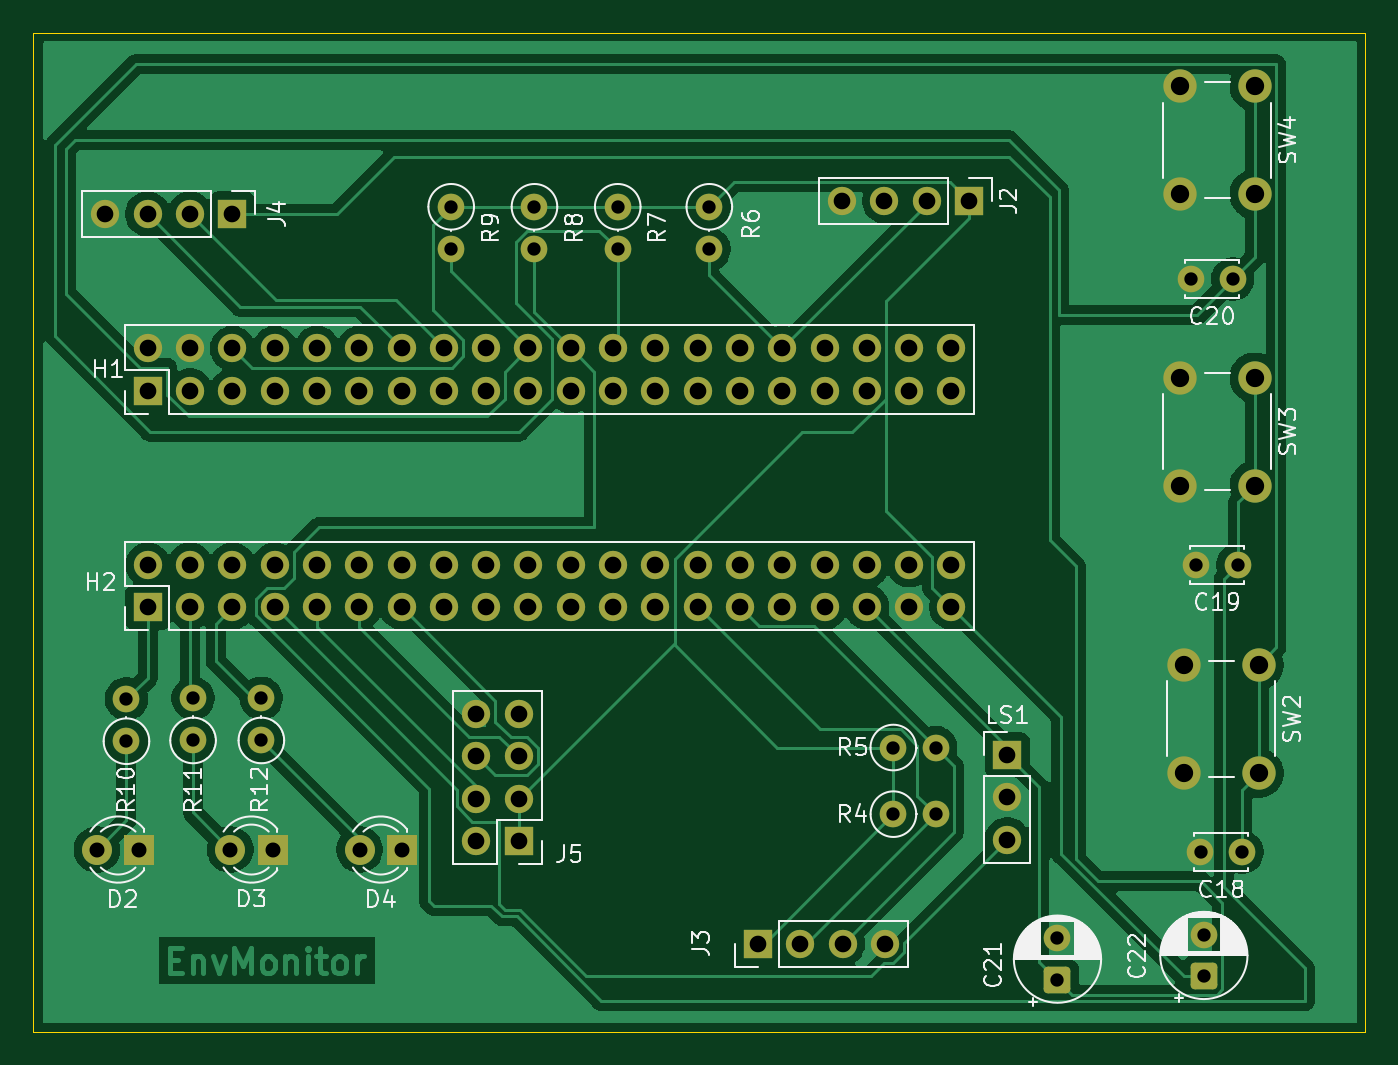
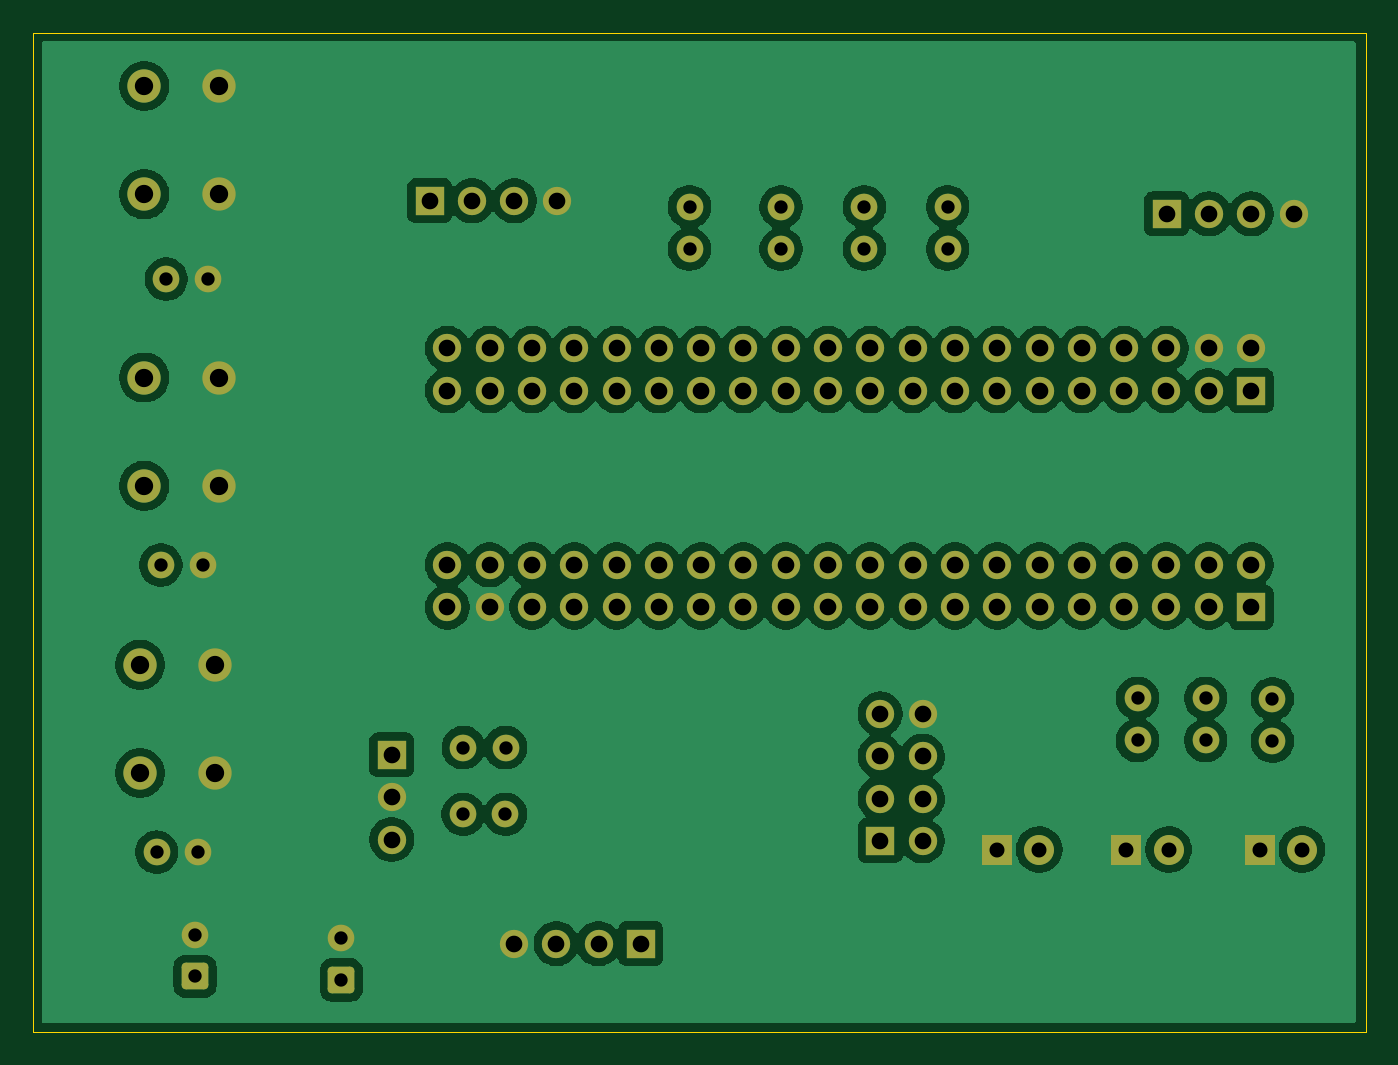
Circuit board: 10 layer files. Board 80.0 x 60.0 mm.
- bottom_copper: EnvMonitor-B_Cu.gbl (141280 bytes)
- bottom_mask: EnvMonitor-B_Mask.gbs (5642 bytes)
- paste: EnvMonitor-B_Paste.gbp (455 bytes)
- bottom_silk: EnvMonitor-B_Silkscreen.gbo (456 bytes)
- outline: EnvMonitor-Edge_Cuts.gm1 (689 bytes)
- top_copper: EnvMonitor-F_Cu.gtl (85038 bytes)
- top_mask: EnvMonitor-F_Mask.gts (5642 bytes)
- paste: EnvMonitor-F_Paste.gtp (455 bytes)
- top_silk: EnvMonitor-F_Silkscreen.gto (56839 bytes)
- drill: EnvMonitor.drl (2763 bytes)

=== bottom_copper: EnvMonitor-B_Cu.gbl (141280 bytes, source omitted) ===
=== bottom_mask: EnvMonitor-B_Mask.gbs ===
%TF.GenerationSoftware,KiCad,Pcbnew,10.0.4*%
%TF.CreationDate,2026-07-20T11:16:03+08:00*%
%TF.ProjectId,EnvMonitor,456e764d-6f6e-4697-946f-722e6b696361,rev?*%
%TF.SameCoordinates,Original*%
%TF.FileFunction,Soldermask,Bot*%
%TF.FilePolarity,Negative*%
%FSLAX46Y46*%
G04 Gerber Fmt 4.6, Leading zero omitted, Abs format (unit mm)*
G04 Created by KiCad (PCBNEW 10.0.4) date 2026-07-20 11:16:03*
%MOMM*%
%LPD*%
G01*
G04 APERTURE LIST*
G04 Aperture macros list*
%AMRoundRect*
0 Rectangle with rounded corners*
0 $1 Rounding radius*
0 $2 $3 $4 $5 $6 $7 $8 $9 X,Y pos of 4 corners*
0 Add a 4 corners polygon primitive as box body*
4,1,4,$2,$3,$4,$5,$6,$7,$8,$9,$2,$3,0*
0 Add four circle primitives for the rounded corners*
1,1,$1+$1,$2,$3*
1,1,$1+$1,$4,$5*
1,1,$1+$1,$6,$7*
1,1,$1+$1,$8,$9*
0 Add four rect primitives between the rounded corners*
20,1,$1+$1,$2,$3,$4,$5,0*
20,1,$1+$1,$4,$5,$6,$7,0*
20,1,$1+$1,$6,$7,$8,$9,0*
20,1,$1+$1,$8,$9,$2,$3,0*%
G04 Aperture macros list end*
%ADD10C,1.600000*%
%ADD11R,1.800000X1.800000*%
%ADD12C,1.800000*%
%ADD13C,2.000000*%
%ADD14R,1.700000X1.700000*%
%ADD15C,1.700000*%
%ADD16RoundRect,0.250000X0.550000X-0.550000X0.550000X0.550000X-0.550000X0.550000X-0.550000X-0.550000X0*%
G04 APERTURE END LIST*
D10*
%TO.C,R7*%
X137500000Y-68000000D03*
X137500000Y-70540000D03*
%TD*%
%TO.C,R8*%
X132500000Y-68000000D03*
X132500000Y-70540000D03*
%TD*%
D11*
%TO.C,D3*%
X116770000Y-106595000D03*
D12*
X114230000Y-106595000D03*
%TD*%
D10*
%TO.C,R4*%
X154052700Y-104470200D03*
X156592700Y-104470200D03*
%TD*%
%TO.C,C20*%
X174421800Y-72339200D03*
X171921800Y-72339200D03*
%TD*%
D13*
%TO.C,SW4*%
X175742600Y-60750000D03*
X175742600Y-67250000D03*
X171242600Y-60750000D03*
X171242600Y-67250000D03*
%TD*%
D10*
%TO.C,R5*%
X154047700Y-100470200D03*
X156587700Y-100470200D03*
%TD*%
D14*
%TO.C,H1*%
X109280000Y-79040000D03*
D15*
X109280000Y-76500000D03*
X111820000Y-79040000D03*
X111820000Y-76500000D03*
X114360000Y-79040000D03*
X114360000Y-76500000D03*
X116900000Y-79040000D03*
X116900000Y-76500000D03*
X119440000Y-79040000D03*
X119440000Y-76500000D03*
X121980000Y-79040000D03*
X121980000Y-76500000D03*
X124520000Y-79040000D03*
X124520000Y-76500000D03*
X127060000Y-79040000D03*
X127060000Y-76500000D03*
X129600000Y-79040000D03*
X129600000Y-76500000D03*
X132140000Y-79040000D03*
X132140000Y-76500000D03*
X134680000Y-79040000D03*
X134680000Y-76500000D03*
X137220000Y-79040000D03*
X137220000Y-76500000D03*
X139760000Y-79040000D03*
X139760000Y-76500000D03*
X142300000Y-79040000D03*
X142300000Y-76500000D03*
X144840000Y-79040000D03*
X144840000Y-76500000D03*
X147380000Y-79040000D03*
X147380000Y-76500000D03*
X149920000Y-79040000D03*
X149920000Y-76500000D03*
X152460000Y-79040000D03*
X152460000Y-76500000D03*
X155000000Y-79040000D03*
X155000000Y-76500000D03*
X157540000Y-79040000D03*
X157540000Y-76500000D03*
%TD*%
D16*
%TO.C,C22*%
X172694600Y-114205113D03*
D10*
X172694600Y-111705113D03*
%TD*%
%TO.C,R10*%
X108000000Y-100090000D03*
X108000000Y-97550000D03*
%TD*%
%TO.C,R12*%
X116100000Y-100045000D03*
X116100000Y-97505000D03*
%TD*%
D11*
%TO.C,D4*%
X124540000Y-106595000D03*
D12*
X122000000Y-106595000D03*
%TD*%
D14*
%TO.C,J2*%
X158597600Y-67640200D03*
D15*
X156057600Y-67640200D03*
X153517600Y-67640200D03*
X150977600Y-67640200D03*
%TD*%
D14*
%TO.C,J3*%
X145920000Y-112241800D03*
D15*
X148460000Y-112241800D03*
X151000000Y-112241800D03*
X153540000Y-112241800D03*
%TD*%
D10*
%TO.C,C19*%
X174742600Y-89509600D03*
X172242600Y-89509600D03*
%TD*%
D13*
%TO.C,SW3*%
X175742600Y-78250000D03*
X175742600Y-84750000D03*
X171242600Y-78250000D03*
X171242600Y-84750000D03*
%TD*%
D16*
%TO.C,C21*%
X163906200Y-114427000D03*
D10*
X163906200Y-111927000D03*
%TD*%
D13*
%TO.C,SW2*%
X175992600Y-95500000D03*
X175992600Y-102000000D03*
X171492600Y-95500000D03*
X171492600Y-102000000D03*
%TD*%
D10*
%TO.C,R6*%
X143000000Y-68000000D03*
X143000000Y-70540000D03*
%TD*%
%TO.C,R9*%
X127500000Y-68000000D03*
X127500000Y-70540000D03*
%TD*%
D11*
%TO.C,D2*%
X108770000Y-106595000D03*
D12*
X106230000Y-106595000D03*
%TD*%
D14*
%TO.C,LS1*%
X160883600Y-100914200D03*
D15*
X160883600Y-103454200D03*
X160883600Y-105994200D03*
%TD*%
D10*
%TO.C,R11*%
X112000000Y-100045000D03*
X112000000Y-97505000D03*
%TD*%
D14*
%TO.C,J5*%
X131546600Y-106070400D03*
D15*
X129006600Y-106070400D03*
X131546600Y-103530400D03*
X129006600Y-103530400D03*
X131546600Y-100990400D03*
X129006600Y-100990400D03*
X131546600Y-98450400D03*
X129006600Y-98450400D03*
%TD*%
D14*
%TO.C,J4*%
X114350800Y-68427600D03*
D15*
X111810800Y-68427600D03*
X109270800Y-68427600D03*
X106730800Y-68427600D03*
%TD*%
D14*
%TO.C,H2*%
X109280000Y-92040000D03*
D15*
X109280000Y-89500000D03*
X111820000Y-92040000D03*
X111820000Y-89500000D03*
X114360000Y-92040000D03*
X114360000Y-89500000D03*
X116900000Y-92040000D03*
X116900000Y-89500000D03*
X119440000Y-92040000D03*
X119440000Y-89500000D03*
X121980000Y-92040000D03*
X121980000Y-89500000D03*
X124520000Y-92040000D03*
X124520000Y-89500000D03*
X127060000Y-92040000D03*
X127060000Y-89500000D03*
X129600000Y-92040000D03*
X129600000Y-89500000D03*
X132140000Y-92040000D03*
X132140000Y-89500000D03*
X134680000Y-92040000D03*
X134680000Y-89500000D03*
X137220000Y-92040000D03*
X137220000Y-89500000D03*
X139760000Y-92040000D03*
X139760000Y-89500000D03*
X142300000Y-92040000D03*
X142300000Y-89500000D03*
X144840000Y-92040000D03*
X144840000Y-89500000D03*
X147380000Y-92040000D03*
X147380000Y-89500000D03*
X149920000Y-92040000D03*
X149920000Y-89500000D03*
X152460000Y-92040000D03*
X152460000Y-89500000D03*
X155000000Y-92040000D03*
X155000000Y-89500000D03*
X157540000Y-92040000D03*
X157540000Y-89500000D03*
%TD*%
D10*
%TO.C,C18*%
X174992600Y-106750000D03*
X172492600Y-106750000D03*
%TD*%
M02*

=== paste: EnvMonitor-B_Paste.gbp ===
%TF.GenerationSoftware,KiCad,Pcbnew,10.0.4*%
%TF.CreationDate,2026-07-20T11:16:03+08:00*%
%TF.ProjectId,EnvMonitor,456e764d-6f6e-4697-946f-722e6b696361,rev?*%
%TF.SameCoordinates,Original*%
%TF.FileFunction,Paste,Bot*%
%TF.FilePolarity,Positive*%
%FSLAX46Y46*%
G04 Gerber Fmt 4.6, Leading zero omitted, Abs format (unit mm)*
G04 Created by KiCad (PCBNEW 10.0.4) date 2026-07-20 11:16:03*
%MOMM*%
%LPD*%
G01*
G04 APERTURE LIST*
G04 APERTURE END LIST*
M02*

=== bottom_silk: EnvMonitor-B_Silkscreen.gbo ===
%TF.GenerationSoftware,KiCad,Pcbnew,10.0.4*%
%TF.CreationDate,2026-07-20T11:16:03+08:00*%
%TF.ProjectId,EnvMonitor,456e764d-6f6e-4697-946f-722e6b696361,rev?*%
%TF.SameCoordinates,Original*%
%TF.FileFunction,Legend,Bot*%
%TF.FilePolarity,Positive*%
%FSLAX46Y46*%
G04 Gerber Fmt 4.6, Leading zero omitted, Abs format (unit mm)*
G04 Created by KiCad (PCBNEW 10.0.4) date 2026-07-20 11:16:03*
%MOMM*%
%LPD*%
G01*
G04 APERTURE LIST*
G04 APERTURE END LIST*
M02*

=== outline: EnvMonitor-Edge_Cuts.gm1 ===
%TF.GenerationSoftware,KiCad,Pcbnew,10.0.4*%
%TF.CreationDate,2026-07-20T11:16:03+08:00*%
%TF.ProjectId,EnvMonitor,456e764d-6f6e-4697-946f-722e6b696361,rev?*%
%TF.SameCoordinates,Original*%
%TF.FileFunction,Profile,NP*%
%FSLAX46Y46*%
G04 Gerber Fmt 4.6, Leading zero omitted, Abs format (unit mm)*
G04 Created by KiCad (PCBNEW 10.0.4) date 2026-07-20 11:16:03*
%MOMM*%
%LPD*%
G01*
G04 APERTURE LIST*
%TA.AperFunction,Profile*%
%ADD10C,0.050000*%
%TD*%
G04 APERTURE END LIST*
D10*
X102400000Y-57540000D02*
X182400000Y-57540000D01*
X102400000Y-117540000D02*
X102400000Y-57540000D01*
X182400000Y-57540000D02*
X182400000Y-117540000D01*
X182400000Y-117540000D02*
X102400000Y-117540000D01*
M02*

=== top_copper: EnvMonitor-F_Cu.gtl (85038 bytes, source omitted) ===
=== top_mask: EnvMonitor-F_Mask.gts ===
%TF.GenerationSoftware,KiCad,Pcbnew,10.0.4*%
%TF.CreationDate,2026-07-20T11:16:03+08:00*%
%TF.ProjectId,EnvMonitor,456e764d-6f6e-4697-946f-722e6b696361,rev?*%
%TF.SameCoordinates,Original*%
%TF.FileFunction,Soldermask,Top*%
%TF.FilePolarity,Negative*%
%FSLAX46Y46*%
G04 Gerber Fmt 4.6, Leading zero omitted, Abs format (unit mm)*
G04 Created by KiCad (PCBNEW 10.0.4) date 2026-07-20 11:16:03*
%MOMM*%
%LPD*%
G01*
G04 APERTURE LIST*
G04 Aperture macros list*
%AMRoundRect*
0 Rectangle with rounded corners*
0 $1 Rounding radius*
0 $2 $3 $4 $5 $6 $7 $8 $9 X,Y pos of 4 corners*
0 Add a 4 corners polygon primitive as box body*
4,1,4,$2,$3,$4,$5,$6,$7,$8,$9,$2,$3,0*
0 Add four circle primitives for the rounded corners*
1,1,$1+$1,$2,$3*
1,1,$1+$1,$4,$5*
1,1,$1+$1,$6,$7*
1,1,$1+$1,$8,$9*
0 Add four rect primitives between the rounded corners*
20,1,$1+$1,$2,$3,$4,$5,0*
20,1,$1+$1,$4,$5,$6,$7,0*
20,1,$1+$1,$6,$7,$8,$9,0*
20,1,$1+$1,$8,$9,$2,$3,0*%
G04 Aperture macros list end*
%ADD10C,1.600000*%
%ADD11R,1.800000X1.800000*%
%ADD12C,1.800000*%
%ADD13C,2.000000*%
%ADD14R,1.700000X1.700000*%
%ADD15C,1.700000*%
%ADD16RoundRect,0.250000X0.550000X-0.550000X0.550000X0.550000X-0.550000X0.550000X-0.550000X-0.550000X0*%
G04 APERTURE END LIST*
D10*
%TO.C,R7*%
X137500000Y-68000000D03*
X137500000Y-70540000D03*
%TD*%
%TO.C,R8*%
X132500000Y-68000000D03*
X132500000Y-70540000D03*
%TD*%
D11*
%TO.C,D3*%
X116770000Y-106595000D03*
D12*
X114230000Y-106595000D03*
%TD*%
D10*
%TO.C,R4*%
X154052700Y-104470200D03*
X156592700Y-104470200D03*
%TD*%
%TO.C,C20*%
X174421800Y-72339200D03*
X171921800Y-72339200D03*
%TD*%
D13*
%TO.C,SW4*%
X175742600Y-60750000D03*
X175742600Y-67250000D03*
X171242600Y-60750000D03*
X171242600Y-67250000D03*
%TD*%
D10*
%TO.C,R5*%
X154047700Y-100470200D03*
X156587700Y-100470200D03*
%TD*%
D14*
%TO.C,H1*%
X109280000Y-79040000D03*
D15*
X109280000Y-76500000D03*
X111820000Y-79040000D03*
X111820000Y-76500000D03*
X114360000Y-79040000D03*
X114360000Y-76500000D03*
X116900000Y-79040000D03*
X116900000Y-76500000D03*
X119440000Y-79040000D03*
X119440000Y-76500000D03*
X121980000Y-79040000D03*
X121980000Y-76500000D03*
X124520000Y-79040000D03*
X124520000Y-76500000D03*
X127060000Y-79040000D03*
X127060000Y-76500000D03*
X129600000Y-79040000D03*
X129600000Y-76500000D03*
X132140000Y-79040000D03*
X132140000Y-76500000D03*
X134680000Y-79040000D03*
X134680000Y-76500000D03*
X137220000Y-79040000D03*
X137220000Y-76500000D03*
X139760000Y-79040000D03*
X139760000Y-76500000D03*
X142300000Y-79040000D03*
X142300000Y-76500000D03*
X144840000Y-79040000D03*
X144840000Y-76500000D03*
X147380000Y-79040000D03*
X147380000Y-76500000D03*
X149920000Y-79040000D03*
X149920000Y-76500000D03*
X152460000Y-79040000D03*
X152460000Y-76500000D03*
X155000000Y-79040000D03*
X155000000Y-76500000D03*
X157540000Y-79040000D03*
X157540000Y-76500000D03*
%TD*%
D16*
%TO.C,C22*%
X172694600Y-114205113D03*
D10*
X172694600Y-111705113D03*
%TD*%
%TO.C,R10*%
X108000000Y-100090000D03*
X108000000Y-97550000D03*
%TD*%
%TO.C,R12*%
X116100000Y-100045000D03*
X116100000Y-97505000D03*
%TD*%
D11*
%TO.C,D4*%
X124540000Y-106595000D03*
D12*
X122000000Y-106595000D03*
%TD*%
D14*
%TO.C,J2*%
X158597600Y-67640200D03*
D15*
X156057600Y-67640200D03*
X153517600Y-67640200D03*
X150977600Y-67640200D03*
%TD*%
D14*
%TO.C,J3*%
X145920000Y-112241800D03*
D15*
X148460000Y-112241800D03*
X151000000Y-112241800D03*
X153540000Y-112241800D03*
%TD*%
D10*
%TO.C,C19*%
X174742600Y-89509600D03*
X172242600Y-89509600D03*
%TD*%
D13*
%TO.C,SW3*%
X175742600Y-78250000D03*
X175742600Y-84750000D03*
X171242600Y-78250000D03*
X171242600Y-84750000D03*
%TD*%
D16*
%TO.C,C21*%
X163906200Y-114427000D03*
D10*
X163906200Y-111927000D03*
%TD*%
D13*
%TO.C,SW2*%
X175992600Y-95500000D03*
X175992600Y-102000000D03*
X171492600Y-95500000D03*
X171492600Y-102000000D03*
%TD*%
D10*
%TO.C,R6*%
X143000000Y-68000000D03*
X143000000Y-70540000D03*
%TD*%
%TO.C,R9*%
X127500000Y-68000000D03*
X127500000Y-70540000D03*
%TD*%
D11*
%TO.C,D2*%
X108770000Y-106595000D03*
D12*
X106230000Y-106595000D03*
%TD*%
D14*
%TO.C,LS1*%
X160883600Y-100914200D03*
D15*
X160883600Y-103454200D03*
X160883600Y-105994200D03*
%TD*%
D10*
%TO.C,R11*%
X112000000Y-100045000D03*
X112000000Y-97505000D03*
%TD*%
D14*
%TO.C,J5*%
X131546600Y-106070400D03*
D15*
X129006600Y-106070400D03*
X131546600Y-103530400D03*
X129006600Y-103530400D03*
X131546600Y-100990400D03*
X129006600Y-100990400D03*
X131546600Y-98450400D03*
X129006600Y-98450400D03*
%TD*%
D14*
%TO.C,J4*%
X114350800Y-68427600D03*
D15*
X111810800Y-68427600D03*
X109270800Y-68427600D03*
X106730800Y-68427600D03*
%TD*%
D14*
%TO.C,H2*%
X109280000Y-92040000D03*
D15*
X109280000Y-89500000D03*
X111820000Y-92040000D03*
X111820000Y-89500000D03*
X114360000Y-92040000D03*
X114360000Y-89500000D03*
X116900000Y-92040000D03*
X116900000Y-89500000D03*
X119440000Y-92040000D03*
X119440000Y-89500000D03*
X121980000Y-92040000D03*
X121980000Y-89500000D03*
X124520000Y-92040000D03*
X124520000Y-89500000D03*
X127060000Y-92040000D03*
X127060000Y-89500000D03*
X129600000Y-92040000D03*
X129600000Y-89500000D03*
X132140000Y-92040000D03*
X132140000Y-89500000D03*
X134680000Y-92040000D03*
X134680000Y-89500000D03*
X137220000Y-92040000D03*
X137220000Y-89500000D03*
X139760000Y-92040000D03*
X139760000Y-89500000D03*
X142300000Y-92040000D03*
X142300000Y-89500000D03*
X144840000Y-92040000D03*
X144840000Y-89500000D03*
X147380000Y-92040000D03*
X147380000Y-89500000D03*
X149920000Y-92040000D03*
X149920000Y-89500000D03*
X152460000Y-92040000D03*
X152460000Y-89500000D03*
X155000000Y-92040000D03*
X155000000Y-89500000D03*
X157540000Y-92040000D03*
X157540000Y-89500000D03*
%TD*%
D10*
%TO.C,C18*%
X174992600Y-106750000D03*
X172492600Y-106750000D03*
%TD*%
M02*

=== paste: EnvMonitor-F_Paste.gtp ===
%TF.GenerationSoftware,KiCad,Pcbnew,10.0.4*%
%TF.CreationDate,2026-07-20T11:16:03+08:00*%
%TF.ProjectId,EnvMonitor,456e764d-6f6e-4697-946f-722e6b696361,rev?*%
%TF.SameCoordinates,Original*%
%TF.FileFunction,Paste,Top*%
%TF.FilePolarity,Positive*%
%FSLAX46Y46*%
G04 Gerber Fmt 4.6, Leading zero omitted, Abs format (unit mm)*
G04 Created by KiCad (PCBNEW 10.0.4) date 2026-07-20 11:16:03*
%MOMM*%
%LPD*%
G01*
G04 APERTURE LIST*
G04 APERTURE END LIST*
M02*

=== top_silk: EnvMonitor-F_Silkscreen.gto (56839 bytes, source omitted) ===
=== drill: EnvMonitor.drl ===
M48
; DRILL file KiCad 10.0.4 date 2026-07-20T11:16:04
; FORMAT={-:-/ absolute / metric / decimal}
; #@! TF.CreationDate,2026-07-20T11:16:04+08:00
; #@! TF.GenerationSoftware,Kicad,Pcbnew,10.0.4
; #@! TF.FileFunction,MixedPlating,1,2
FMAT,2
METRIC
; #@! TA.AperFunction,Plated,PTH,ComponentDrill
T1C0.800
; #@! TA.AperFunction,Plated,PTH,ComponentDrill
T2C0.900
; #@! TA.AperFunction,Plated,PTH,ComponentDrill
T3C1.000
; #@! TA.AperFunction,Plated,PTH,ComponentDrill
T4C1.100
%
G90
G05
T1
X108.0Y-97.55
X108.0Y-100.09
X112.0Y-97.505
X112.0Y-100.045
X116.1Y-97.505
X116.1Y-100.045
X127.5Y-68.0
X127.5Y-70.54
X132.5Y-68.0
X132.5Y-70.54
X137.5Y-68.0
X137.5Y-70.54
X143.0Y-68.0
X143.0Y-70.54
X154.048Y-100.47
X154.053Y-104.47
X156.588Y-100.47
X156.593Y-104.47
X163.906Y-111.927
X163.906Y-114.427
X171.922Y-72.339
X172.243Y-89.51
X172.493Y-106.75
X172.695Y-111.705
X172.695Y-114.205
X174.422Y-72.339
X174.743Y-89.51
X174.993Y-106.75
T2
X106.23Y-106.595
X108.77Y-106.595
X114.23Y-106.595
X116.77Y-106.595
X122.0Y-106.595
X124.54Y-106.595
T3
X106.731Y-68.428
X109.271Y-68.428
X109.28Y-76.5
X109.28Y-79.04
X109.28Y-89.5
X109.28Y-92.04
X111.811Y-68.428
X111.82Y-76.5
X111.82Y-79.04
X111.82Y-89.5
X111.82Y-92.04
X114.351Y-68.428
X114.36Y-76.5
X114.36Y-79.04
X114.36Y-89.5
X114.36Y-92.04
X116.9Y-76.5
X116.9Y-79.04
X116.9Y-89.5
X116.9Y-92.04
X119.44Y-76.5
X119.44Y-79.04
X119.44Y-89.5
X119.44Y-92.04
X121.98Y-76.5
X121.98Y-79.04
X121.98Y-89.5
X121.98Y-92.04
X124.52Y-76.5
X124.52Y-79.04
X124.52Y-89.5
X124.52Y-92.04
X127.06Y-76.5
X127.06Y-79.04
X127.06Y-89.5
X127.06Y-92.04
X129.007Y-98.45
X129.007Y-100.99
X129.007Y-103.53
X129.007Y-106.07
X129.6Y-76.5
X129.6Y-79.04
X129.6Y-89.5
X129.6Y-92.04
X131.547Y-98.45
X131.547Y-100.99
X131.547Y-103.53
X131.547Y-106.07
X132.14Y-76.5
X132.14Y-79.04
X132.14Y-89.5
X132.14Y-92.04
X134.68Y-76.5
X134.68Y-79.04
X134.68Y-89.5
X134.68Y-92.04
X137.22Y-76.5
X137.22Y-79.04
X137.22Y-89.5
X137.22Y-92.04
X139.76Y-76.5
X139.76Y-79.04
X139.76Y-89.5
X139.76Y-92.04
X142.3Y-76.5
X142.3Y-79.04
X142.3Y-89.5
X142.3Y-92.04
X144.84Y-76.5
X144.84Y-79.04
X144.84Y-89.5
X144.84Y-92.04
X145.92Y-112.242
X147.38Y-76.5
X147.38Y-79.04
X147.38Y-89.5
X147.38Y-92.04
X148.46Y-112.242
X149.92Y-76.5
X149.92Y-79.04
X149.92Y-89.5
X149.92Y-92.04
X150.978Y-67.64
X151.0Y-112.242
X152.46Y-76.5
X152.46Y-79.04
X152.46Y-89.5
X152.46Y-92.04
X153.518Y-67.64
X153.54Y-112.242
X155.0Y-76.5
X155.0Y-79.04
X155.0Y-89.5
X155.0Y-92.04
X156.058Y-67.64
X157.54Y-76.5
X157.54Y-79.04
X157.54Y-89.5
X157.54Y-92.04
X158.598Y-67.64
X160.884Y-100.914
X160.884Y-103.454
X160.884Y-105.994
T4
X171.243Y-60.75
X171.243Y-67.25
X171.243Y-78.25
X171.243Y-84.75
X171.493Y-95.5
X171.493Y-102.0
X175.743Y-60.75
X175.743Y-67.25
X175.743Y-78.25
X175.743Y-84.75
X175.993Y-95.5
X175.993Y-102.0
M30
